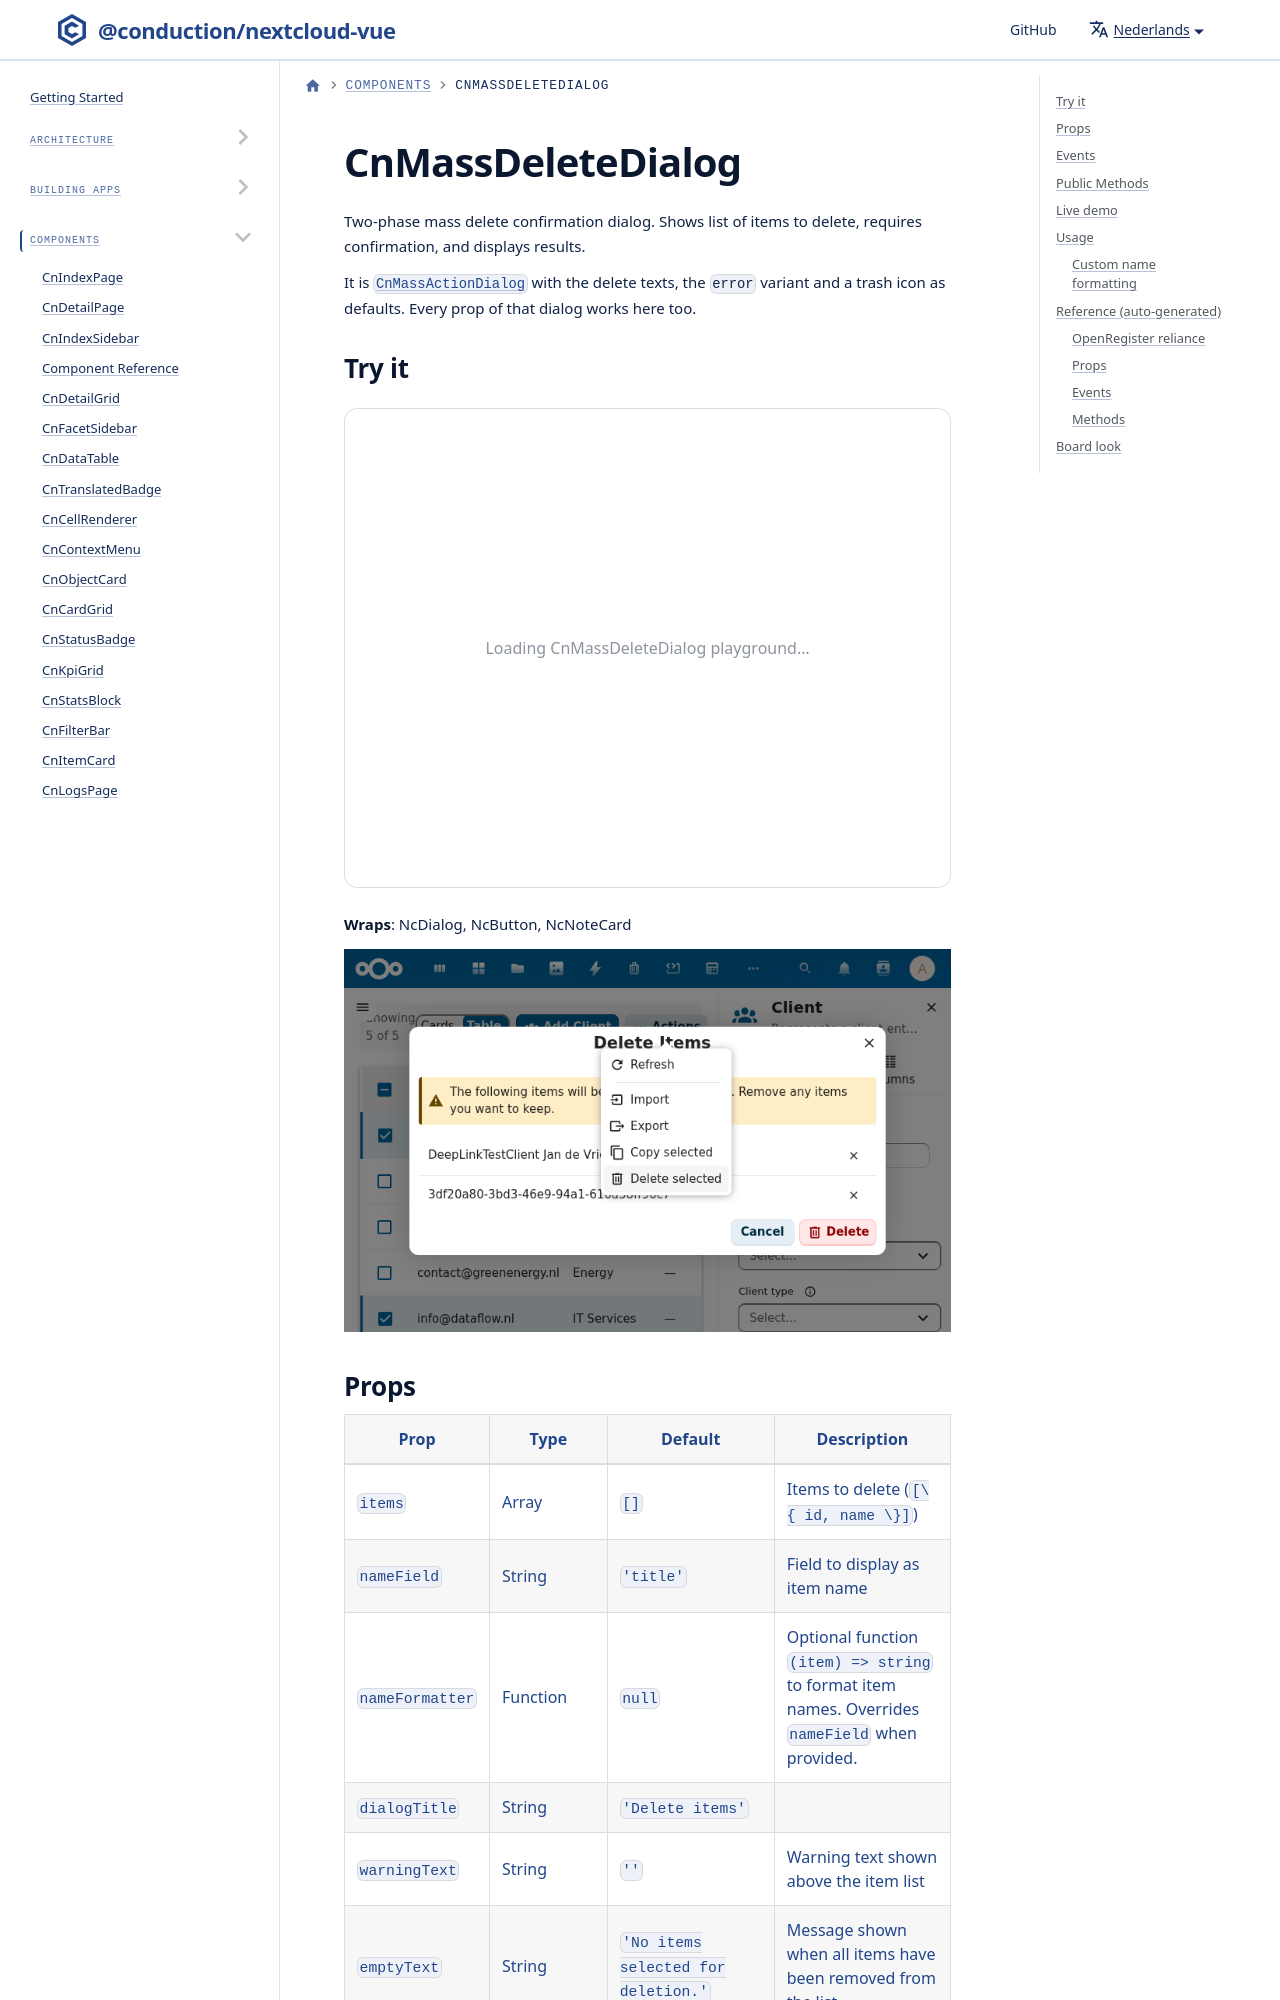

repository: ConductionNL/nextcloud-vue · page: nl/docs/components/cn-mass-delete-dialog/index.html · generator: docusaurus

---
sidebar_position: 19
---

import Playground from '@site/src/components/Playground'
import GeneratedRef from './_generated/CnMassDeleteDialog.md'

# CnMassDeleteDialog

Two-phase mass delete confirmation dialog. Shows list of items to delete, requires confirmation, and displays results.

It is [`CnMassActionDialog`](./cn-mass-action-dialog.md) with the delete texts, the `error` variant and a trash icon as defaults. Every prop of that dialog works here too.
